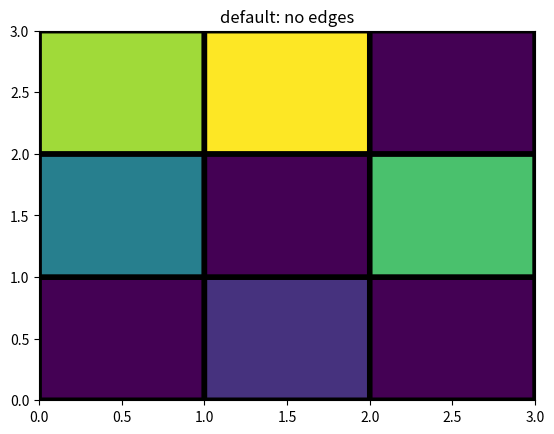

Recreate this plot in Python.
import matplotlib.pyplot as plt
import numpy as np
from matplotlib.colors import LogNorm

Z = np.array([[1, 2, 1], [4, 1, 6], [7, 8, 1]])
print(Z)
fig, ax0 = plt.subplots(1, 1)
c = ax0.pcolor(Z, edgecolors='k', linewidths=4)
ax0.set_title('default: no edges')
plt.show()
